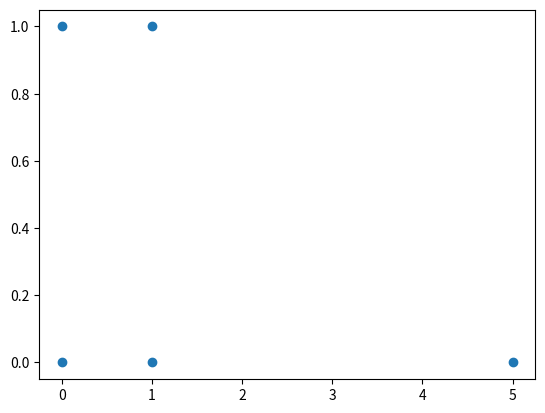

The script that saved this image:
from collections import defaultdict
import numpy as np

instances = np.matrix([[0,0],[0,1],[1,1],[1,0],[5,0]])

import numpy as np
import matplotlib.pyplot as plt

x = np.squeeze(np.asarray(instances[:,0]))
y = np.squeeze(np.asarray(instances[:,1]))
plt.cla()
plt.figure(1)
plt.scatter(x,y)
plt.show()
